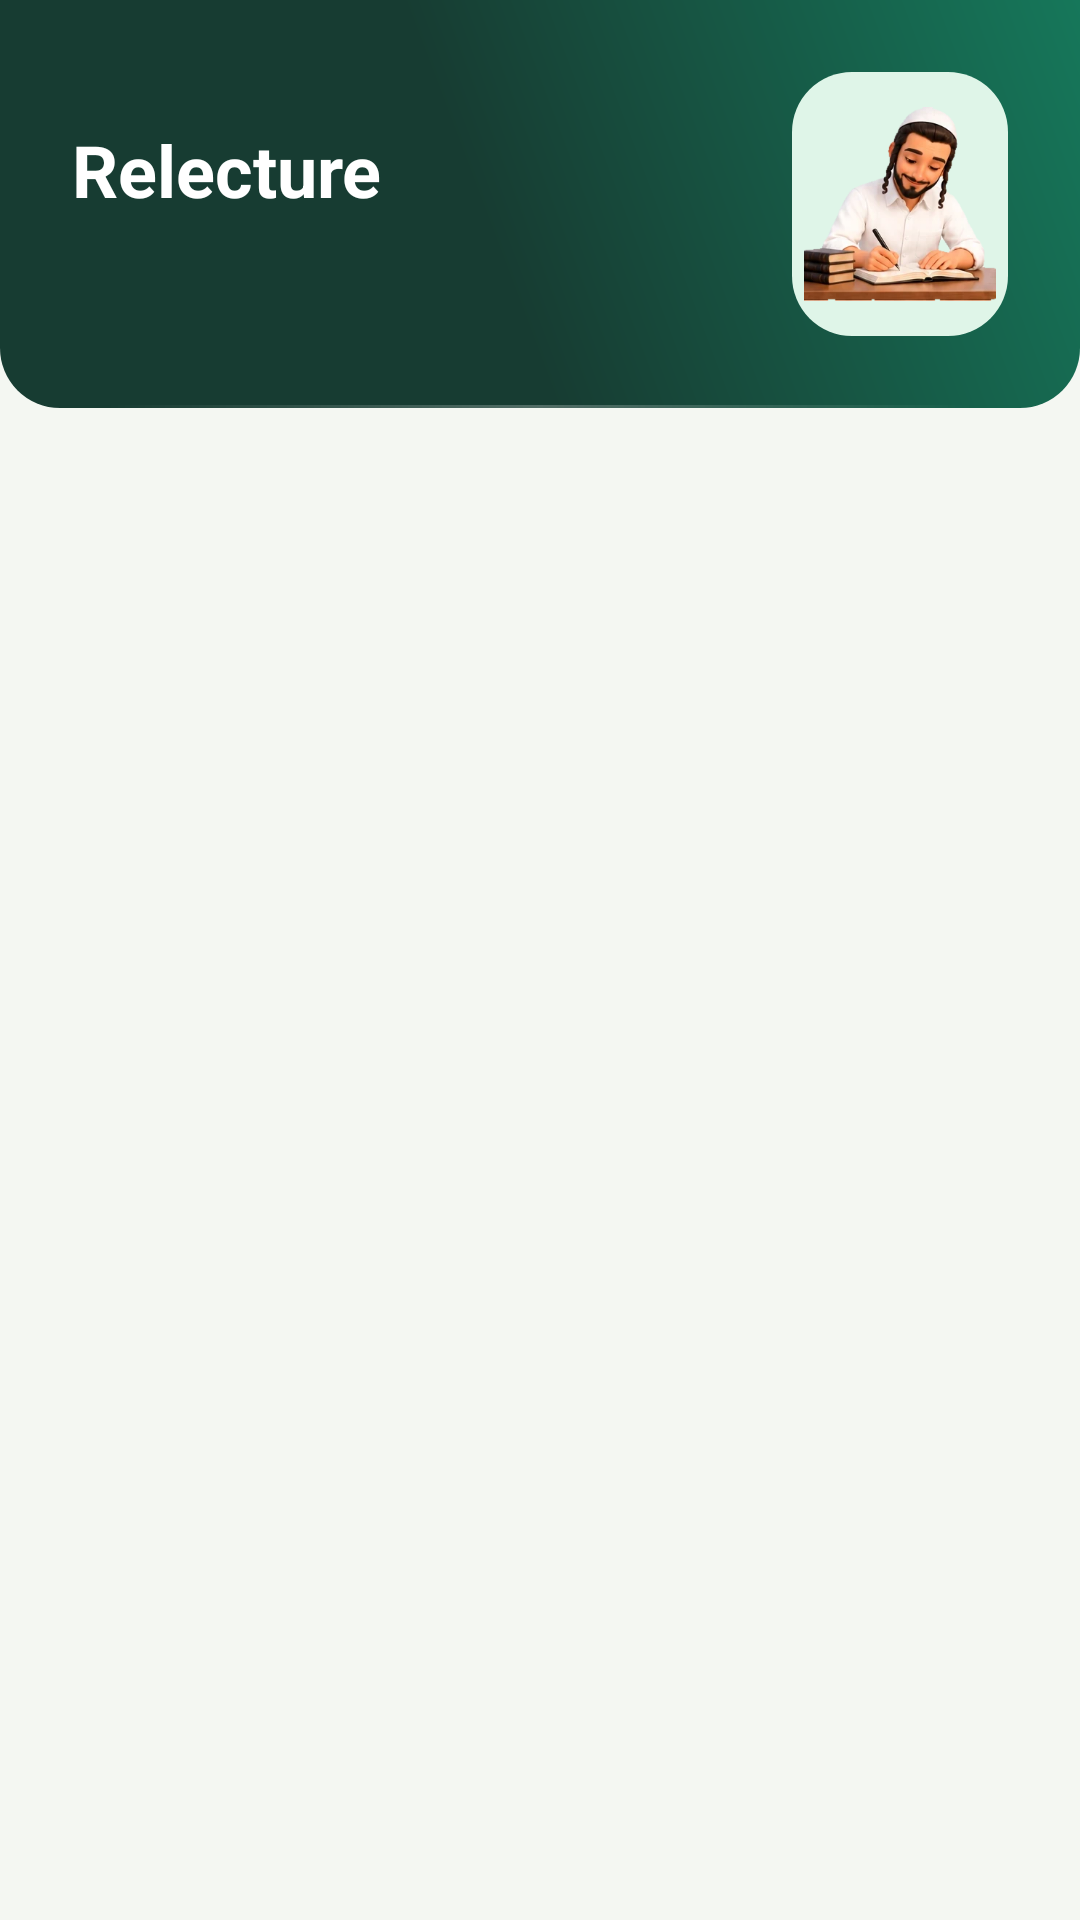

The Android layout XML behind this screen, and the referenced resources:
<!-- AndroidManifest.xml: application theme Theme.MyHitbodedut -->
<!-- res/layout/activity_proofread.xml -->
<?xml version="1.0" encoding="utf-8"?>
<LinearLayout xmlns:android="http://schemas.android.com/apk/res/android"
    android:layout_width="match_parent"
    android:layout_height="match_parent"
    android:background="?attr/mhPaper"
    android:orientation="vertical">

    <LinearLayout
        android:layout_width="match_parent"
        android:layout_height="wrap_content"
        android:background="@drawable/bg_hero"
        android:tag="bandeau"
        android:orientation="vertical"
        android:paddingHorizontal="@dimen/edge"
        android:paddingTop="24dp"
        android:paddingBottom="24dp">

        <LinearLayout
            android:layout_width="match_parent"
            android:layout_height="wrap_content"
            android:gravity="center_vertical"
            android:orientation="horizontal">

            <LinearLayout
                android:layout_width="0dp"
                android:layout_height="wrap_content"
                android:layout_weight="1"
                android:orientation="vertical">

                <TextView
                    android:layout_width="match_parent"
                    android:layout_height="wrap_content"
                    android:text="@string/proofread_title"
                    android:textColor="@color/white"
                    android:textSize="@dimen/hero_title"
                    android:textStyle="bold" />

                <TextView
                    android:id="@+id/proofread_summary"
                    android:layout_width="match_parent"
                    android:layout_height="wrap_content"
                    android:layout_marginTop="4dp"
                    android:textColor="?attr/mhMint"
                    android:textSize="14sp" />
            </LinearLayout>

            <FrameLayout
                android:layout_width="72dp"
                android:layout_height="88dp"
                android:layout_marginStart="12dp"
                android:background="@drawable/bg_stage"
                android:padding="4dp">

                <ImageView
                    android:layout_width="match_parent"
                    android:layout_height="match_parent"
                    android:contentDescription="@null"
                    android:scaleType="fitCenter"
                    android:src="@drawable/char_writing" />
            </FrameLayout>
        </LinearLayout>
    </LinearLayout>

    <androidx.recyclerview.widget.RecyclerView
        android:id="@+id/proofread_list"
        android:layout_width="match_parent"
        android:layout_height="0dp"
        android:layout_weight="1"
        android:clipToPadding="false"
        android:paddingTop="4dp"
        android:paddingBottom="24dp" />
</LinearLayout>
<!-- resources referenced by this layout -->
<resources>
  <color name="white">#FFFFFF</color>
  <dimen name="edge">16dp</dimen>
  <dimen name="hero_title">21sp</dimen>
  <!-- drawable bg_hero (drawable) -->
  <?xml version="1.0" encoding="utf-8"?>
  <layer-list xmlns:android="http://schemas.android.com/apk/res/android">
      <item>
          <shape android:shape="rectangle">
              <gradient
                  android:angle="225"
                  android:centerColor="?attr/mhBrandDark"
                  android:centerX="0.55"
                  android:endColor="?attr/mhBrandDark"
                  android:startColor="?attr/mhBrand"
                  android:type="linear" />
              <corners android:bottomLeftRadius="20dp" android:bottomRightRadius="20dp" />
          </shape>
      </item>
      <item
          android:bottom="0dp"
          android:gravity="bottom|fill_horizontal"
          android:height="1dp"
          android:left="36dp"
          android:right="36dp">
          <shape android:shape="rectangle">
              <gradient
                  android:angle="0"
                  android:centerColor="#40FFFFFF"
                  android:endColor="#00FFFFFF"
                  android:startColor="#00FFFFFF" />
          </shape>
      </item>
  </layer-list>
  <!-- drawable bg_stage (drawable) -->
  <?xml version="1.0" encoding="utf-8"?>
  <shape xmlns:android="http://schemas.android.com/apk/res/android" android:shape="rectangle">
      <solid android:color="?attr/mhMint" />
      <corners android:radius="20dp" />
  </shape>
  <string name="proofread_title">Relecture</string>
  <style name="Base.Theme.MyHitbodedut" parent="Theme.Material3.DayNight.NoActionBar" />
  <style name="Effets.Fenetres" parent="@android:style/Animation.Activity">
          <item name="android:activityOpenEnterAnimation">@anim/effet_ouvre_entre</item>
          <item name="android:activityOpenExitAnimation">@anim/effet_reste</item>
          <item name="android:activityCloseEnterAnimation">@anim/effet_reste</item>
          <item name="android:activityCloseExitAnimation">@anim/effet_ferme_sort</item>
      </style>
  <color name="brand">#16775A</color>
  <color name="on_brand">#FFFFFF</color>
  <color name="brand_dark">#173C32</color>
  <color name="paper">#F4F7F2</color>
  <color name="card">#FFFFFF</color>
  <color name="ink">#172B27</color>
  <color name="muted">#5E706A</color>
  <color name="line">#DCE7DF</color>
  <color name="mint">#DFF5E8</color>
  <color name="on_plate">#16775A</color>
  <color name="stage_soft">#F1FAF4</color>
  <color name="day_done">#16775A</color>
  <color name="day_todo">#EDF2EE</color>
</resources>
